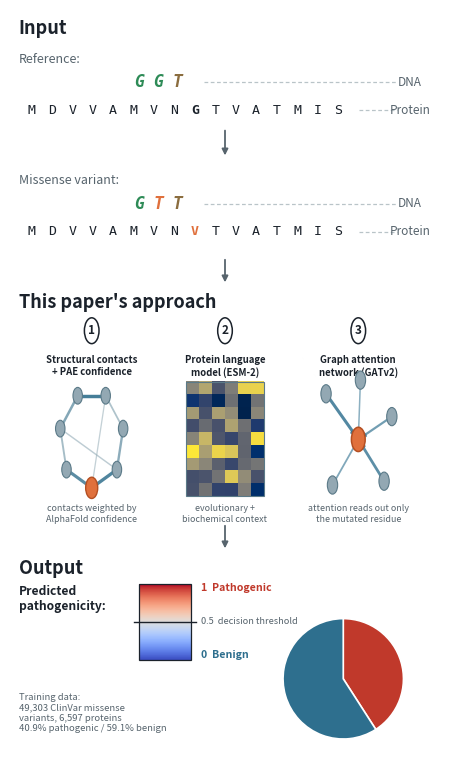

This chart was generated by the following Python code:
# -*- coding: utf-8 -*-
"""Input -> Method -> Output explainer figure for the Introduction, in the
same visual language as AlphaMissense's own explanatory figure (Cheng et al.
2023, Fig. 1): a missense variant goes in, our pipeline's three information
sources are shown, a pathogenicity score comes out. Portrait, single-column
width, built with plain matplotlib so every element is placed by hand and
checked against its axis limits before being called finished."""

import matplotlib
matplotlib.use("Agg")
import matplotlib.pyplot as plt
import matplotlib.patches as mpatches
from matplotlib.patches import FancyArrowPatch, Circle, FancyBboxPatch
from matplotlib.lines import Line2D
import numpy as np
import math

COL_TEXT = "#1B222B"
COL_MUTED = "#57646D"
COL_MUT = "#E0703C"
COL_MUT_EDGE = "#B44F22"
COL_NODE = "#93A8B3"
COL_NODE_EDGE = "#5B7A88"
COL_HERO = "#2E6F8E"
COL_PATHO = "#C0392B"
COL_BENIGN = "#2E6F8E"
COL_ARROW = "#57646D"
COL_A = "#2E6F8E"   # nucleotide colors
COL_C = "#C0392B"
COL_G = "#2E8B57"
COL_T = "#8B6D3F"
NUC_COLOR = {"A": COL_A, "C": COL_C, "G": COL_G, "T": COL_T}

fig = plt.figure(figsize=(4.3, 7.6), dpi=300)
ax = fig.add_axes([0, 0, 1, 1])
ax.set_xlim(0, 1)
ax.set_ylim(0, 1)
ax.axis("off")


def txt(x, y, s, size=9, color=COL_TEXT, ha="left", va="center", weight="normal",
        style="normal", family="sans-serif", zorder=3):
    ax.text(x, y, s, fontsize=size, color=color, ha=ha, va=va, weight=weight,
            style=style, family=family, zorder=zorder)


def mono_seq(x0, y, seq, size=9.5, highlight_idx=None, highlight_color=COL_MUT, dx=0.028):
    for i, ch in enumerate(seq):
        col = highlight_color if (highlight_idx is not None and i == highlight_idx) else COL_TEXT
        w = "bold" if (highlight_idx is not None and i == highlight_idx) else "normal"
        txt(x0 + i * dx, y, ch, size=size, color=col, ha="center", family="monospace", weight=w)
    return x0 + (len(seq) - 1) * dx


def codon(x0, y, seq, size=12, highlight_idx=None, highlight_color=COL_MUT, dx=0.05):
    for i, ch in enumerate(seq):
        col = highlight_color if (highlight_idx is not None and i == highlight_idx) else NUC_COLOR[ch]
        txt(x0 + i * dx, y, ch, size=size, color=col, ha="center", family="monospace",
            weight="bold", style="italic")
    return x0 + (len(seq) - 1) * dx


def dashed_line(x0, x1, y):
    ax.plot([x0, x1], [y, y], color="#B9C4C8", linewidth=0.9, linestyle=(0, (3, 2)))


def down_arrow(x, y_top, y_bot, color=COL_ARROW, lw=1.3, scale=9):
    ax.add_patch(FancyArrowPatch((x, y_top), (x, y_bot), arrowstyle="-|>",
                                  mutation_scale=scale, linewidth=lw, color=color, zorder=5))


# ============================================================ INPUT ========
Y_SEC_INPUT = 0.975
txt(0.02, Y_SEC_INPUT, "Input", size=13, weight="bold")

Y_REF_LBL = 0.935
txt(0.02, Y_REF_LBL, "Reference:", size=9, color=COL_MUTED, style="italic")

Y_REF_DNA = 0.905
codon_end = codon(0.30, Y_REF_DNA, "GGT", size=12, dx=0.045)
dashed_line(codon_end + 0.06, 0.90, Y_REF_DNA)
txt(0.93, Y_REF_DNA, "DNA", size=8.5, color=COL_MUTED, ha="center")

Y_REF_PROT = 0.868
ref_seq = "MDVVAMVNGTVATMIS"
seq_end = mono_seq(0.05, Y_REF_PROT, ref_seq, highlight_idx=8, highlight_color=COL_TEXT, dx=0.0475)
dashed_line(seq_end + 0.05, 0.90, Y_REF_PROT)
txt(0.93, Y_REF_PROT, "Protein", size=8.5, color=COL_MUTED, ha="center")

down_arrow(0.5, 0.845, 0.805)

Y_VAR_LBL = 0.775
txt(0.02, Y_VAR_LBL, "Missense variant:", size=9, color=COL_MUTED, style="italic")

Y_VAR_DNA = 0.745
codon_end2 = codon(0.30, Y_VAR_DNA, "GTT", size=12, highlight_idx=1, dx=0.045)
dashed_line(codon_end2 + 0.06, 0.90, Y_VAR_DNA)
txt(0.93, Y_VAR_DNA, "DNA", size=8.5, color=COL_MUTED, ha="center")

Y_VAR_PROT = 0.708
var_seq = "MDVVAMVNVTVATMIS"
seq_end2 = mono_seq(0.05, Y_VAR_PROT, var_seq, highlight_idx=8, dx=0.0475)
dashed_line(seq_end2 + 0.05, 0.90, Y_VAR_PROT)
txt(0.93, Y_VAR_PROT, "Protein", size=8.5, color=COL_MUTED, ha="center")

down_arrow(0.5, 0.675, 0.638)

# ============================================================ METHOD =======
Y_SEC_METHOD = 0.615
txt(0.02, Y_SEC_METHOD, "This paper's approach", size=13, weight="bold")

Y_CIRC = 0.578
CX = [0.19, 0.5, 0.81]
LABELS = ["Structural contacts\n+ PAE confidence", "Protein language\nmodel (ESM-2)",
          "Graph attention\nnetwork (GATv2)"]
for i, (cx, lbl) in enumerate(zip(CX, LABELS), start=1):
    ax.add_patch(Circle((cx, Y_CIRC), 0.017, facecolor="white", edgecolor=COL_TEXT,
                         linewidth=1.1, zorder=6))
    txt(cx, Y_CIRC, str(i), size=8.5, ha="center", va="center", weight="bold", zorder=7)
    txt(cx, Y_CIRC - 0.032, lbl, size=6.9, ha="center", va="top", weight="bold")

Y_ICON_TOP = 0.50
Y_ICON_CY = 0.435
Y_ICON_BOT = 0.365

# --- icon 1: ring graph with PAE-weighted (varying) edges, mutated node at top ---
def ring_positions(cx, cy, r, n=7):
    pos = {}
    for i in range(n):
        a = math.pi / 2 - i * (2 * math.pi / n)
        pos[i] = (cx + r * math.cos(a), cy - r * math.sin(a) * 0.85)
    return pos

cx1 = CX[0]
r1 = 0.075
pos1 = ring_positions(cx1, Y_ICON_CY, r1, n=7)
ring_edges = [(i, (i + 1) % 7) for i in range(7)]
chord_edges = [(0, 3), (1, 5)]
edge_w = {(0, 1): 0.85, (1, 2): 0.55, (2, 3): 0.35, (3, 4): 0.9, (4, 5): 0.6, (5, 6): 0.4, (6, 0): 0.8,
          (0, 3): 0.2, (1, 5): 0.25}
for e in ring_edges + chord_edges:
    (x1e, y1e), (x2e, y2e) = pos1[e[0]], pos1[e[1]]
    w = edge_w[e]
    t = w
    rC = int(0xB9 + t * (0x2E - 0xB9)); gC = int(0xC4 + t * (0x6F - 0xC4)); bC = int(0xC8 + t * (0x8E - 0xC8))
    ax.plot([x1e, x2e], [y1e, y2e], color=(rC / 255, gC / 255, bC / 255),
            linewidth=0.5 + 2.2 * w, alpha=0.5 + 0.5 * w, zorder=2)
for i, (x, y) in pos1.items():
    if i == 0:
        ax.add_patch(Circle((x, y), 0.014, facecolor=COL_MUT, edgecolor=COL_MUT_EDGE, linewidth=1.0, zorder=4))
    else:
        ax.add_patch(Circle((x, y), 0.011, facecolor=COL_NODE, edgecolor=COL_NODE_EDGE, linewidth=0.8, zorder=3))

# --- icon 2: ESM-2 embedding heatmap grid ---
rng = np.random.RandomState(3)
grid = rng.rand(9, 6)
gx0, gx1 = CX[1] - 0.09, CX[1] + 0.09
gy0, gy1 = Y_ICON_CY - 0.075, Y_ICON_CY + 0.075
extent = [gx0, gx1, gy0, gy1]
ax.imshow(grid, extent=extent, aspect="auto", cmap="cividis", zorder=2,
          interpolation="nearest")
rect = mpatches.Rectangle((gx0, gy0), gx1 - gx0, gy1 - gy0, fill=False,
                           edgecolor=COL_NODE_EDGE, linewidth=0.8, zorder=3)
ax.add_patch(rect)

# --- icon 3: small directed attention graph feeding a single readout ---
cx3 = CX[2]
star_pos = {
    "c": (cx3, Y_ICON_CY),
    0: (cx3 - 0.075, Y_ICON_CY + 0.06),
    1: (cx3 + 0.005, Y_ICON_CY + 0.078),
    2: (cx3 + 0.078, Y_ICON_CY + 0.03),
    3: (cx3 + 0.06, Y_ICON_CY - 0.055),
    4: (cx3 - 0.06, Y_ICON_CY - 0.06),
}
att_w = {0: 0.85, 1: 0.3, 2: 0.55, 3: 0.75, 4: 0.4}
for k, w in att_w.items():
    xk, yk = star_pos[k]
    xc, yc = star_pos["c"]
    ax.add_patch(FancyArrowPatch((xk, yk), (xc, yc), arrowstyle="-|>", mutation_scale=5.5,
                                  linewidth=0.5 + 2.0 * w, color=COL_HERO, alpha=0.4 + 0.5 * w, zorder=2))
for k, (xk, yk) in star_pos.items():
    if k == "c":
        ax.add_patch(Circle((xk, yk), 0.016, facecolor=COL_MUT, edgecolor=COL_MUT_EDGE, linewidth=1.1, zorder=4))
    else:
        ax.add_patch(Circle((xk, yk), 0.012, facecolor=COL_NODE, edgecolor=COL_NODE_EDGE, linewidth=0.8, zorder=3))

txt(CX[0], Y_ICON_BOT - 0.028, "contacts weighted by\nAlphaFold confidence", size=6.4,
    color=COL_MUTED, ha="center", style="italic")
txt(CX[1], Y_ICON_BOT - 0.028, "evolutionary +\nbiochemical context", size=6.4,
    color=COL_MUTED, ha="center", style="italic")
txt(CX[2], Y_ICON_BOT - 0.028, "attention reads out only\nthe mutated residue", size=6.4,
    color=COL_MUTED, ha="center", style="italic")

down_arrow(0.5, 0.325, 0.288)

# ============================================================ OUTPUT =======
Y_SEC_OUTPUT = 0.265
txt(0.02, Y_SEC_OUTPUT, "Output", size=13, weight="bold")

txt(0.02, 0.225, "Predicted\npathogenicity:", size=8.7, color=COL_TEXT, weight="bold")

bar_x0, bar_x1 = 0.30, 0.42
bar_y0, bar_y1 = 0.145, 0.245
grad = np.linspace(0, 1, 256).reshape(-1, 1)
ax.imshow(grad, extent=[bar_x0, bar_x1, bar_y0, bar_y1], aspect="auto",
          cmap="coolwarm", origin="lower", zorder=2)
rect2 = mpatches.Rectangle((bar_x0, bar_y0), bar_x1 - bar_x0, bar_y1 - bar_y0, fill=False,
                            edgecolor=COL_TEXT, linewidth=0.9, zorder=3)
ax.add_patch(rect2)
txt(bar_x1 + 0.025, bar_y1 - 0.006, "1  Pathogenic", size=7.6, color=COL_PATHO, weight="bold")
txt(bar_x1 + 0.025, bar_y0 + 0.006, "0  Benign", size=7.6, color=COL_BENIGN, weight="bold")
mid_y = (bar_y0 + bar_y1) / 2
ax.plot([bar_x0 - 0.012, bar_x1 + 0.012], [mid_y, mid_y], color=COL_TEXT, linewidth=1.0, zorder=4)
txt(bar_x1 + 0.025, mid_y, "0.5  decision threshold", size=6.6, color=COL_MUTED, style="italic")

# right-side pie: dataset composition (real, verified numbers)
pie_ax = fig.add_axes([0.60, 0.02, 0.35, 0.20])
sizes = [40.9, 59.1]
colors = [COL_PATHO, COL_BENIGN]
pie_ax.pie(sizes, colors=colors, startangle=90, counterclock=False,
           wedgeprops={"edgecolor": "white", "linewidth": 1.2})
pie_ax.set_aspect("equal")

txt(0.02, 0.075, "Training data:\n49,303 ClinVar missense\nvariants, 6,597 proteins\n40.9% pathogenic / 59.1% benign",
    size=6.8, color=COL_MUTED)

fig.savefig("problem_figure.png", dpi=300, facecolor="white", bbox_inches=None)
print("saved")
